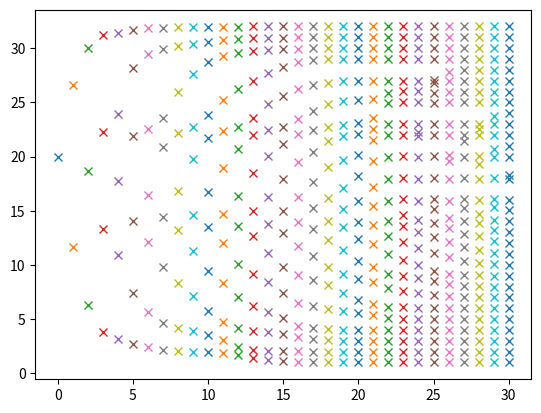

Generate this figure with matplotlib:
from __future__ import division
import numpy as np
import numpy.linalg as la
import matplotlib.pyplot as pt
def lanczos_iteration(A):
    n=A.shape[1]
    #print n
    Q=np.zeros((n,n))
    H=np.zeros((n,n))
    beta=np.zeros(n)
    x0=np.random.randn(n)
    #print x0
   
    Q[:,0]=x0/la.norm(x0)
    
    beta[0]=0
    for k in range(0,n-1):
        qk=Q[:,k]
        u=np.dot(A,qk)
        
        alpha=np.dot(qk.T,u)
     
        u=u-np.dot(beta[k-1],Q[:,k-1])-np.dot(alpha,Q[:,k])
        beta[k]=la.norm(u)
        H[k][k]=alpha
        H[k+1][k]=H[k][k+1]=beta[k]
        if beta[k]==0:
            break
        Q[:,k+1]=u/beta[k]
        qk1=u/beta[k]
        alpha1=np.dot(qk1.T,np.dot(A,qk1))
    H[n-1][n-1]=alpha1
    #print alpha1
    
    return Q,H
n = 32
B=np.random.randn(n,n)
Q1,R1=la.qr(B)
D1=np.arange(1,33,1)
D=np.diag(D1)
A=np.dot(np.dot(Q1,D),Q1.T)

Q,H=lanczos_iteration(A)
ritz=[]

#pt.spy(H)
j=1
for j in range(1,n):
    R=np.zeros((j,j))
    R=H[:j,:j]
    ritz.append(la.eigvals(R))
for i, rv in enumerate(ritz):
    pt.plot([i] * len(rv), rv, "x")
pt.show()

